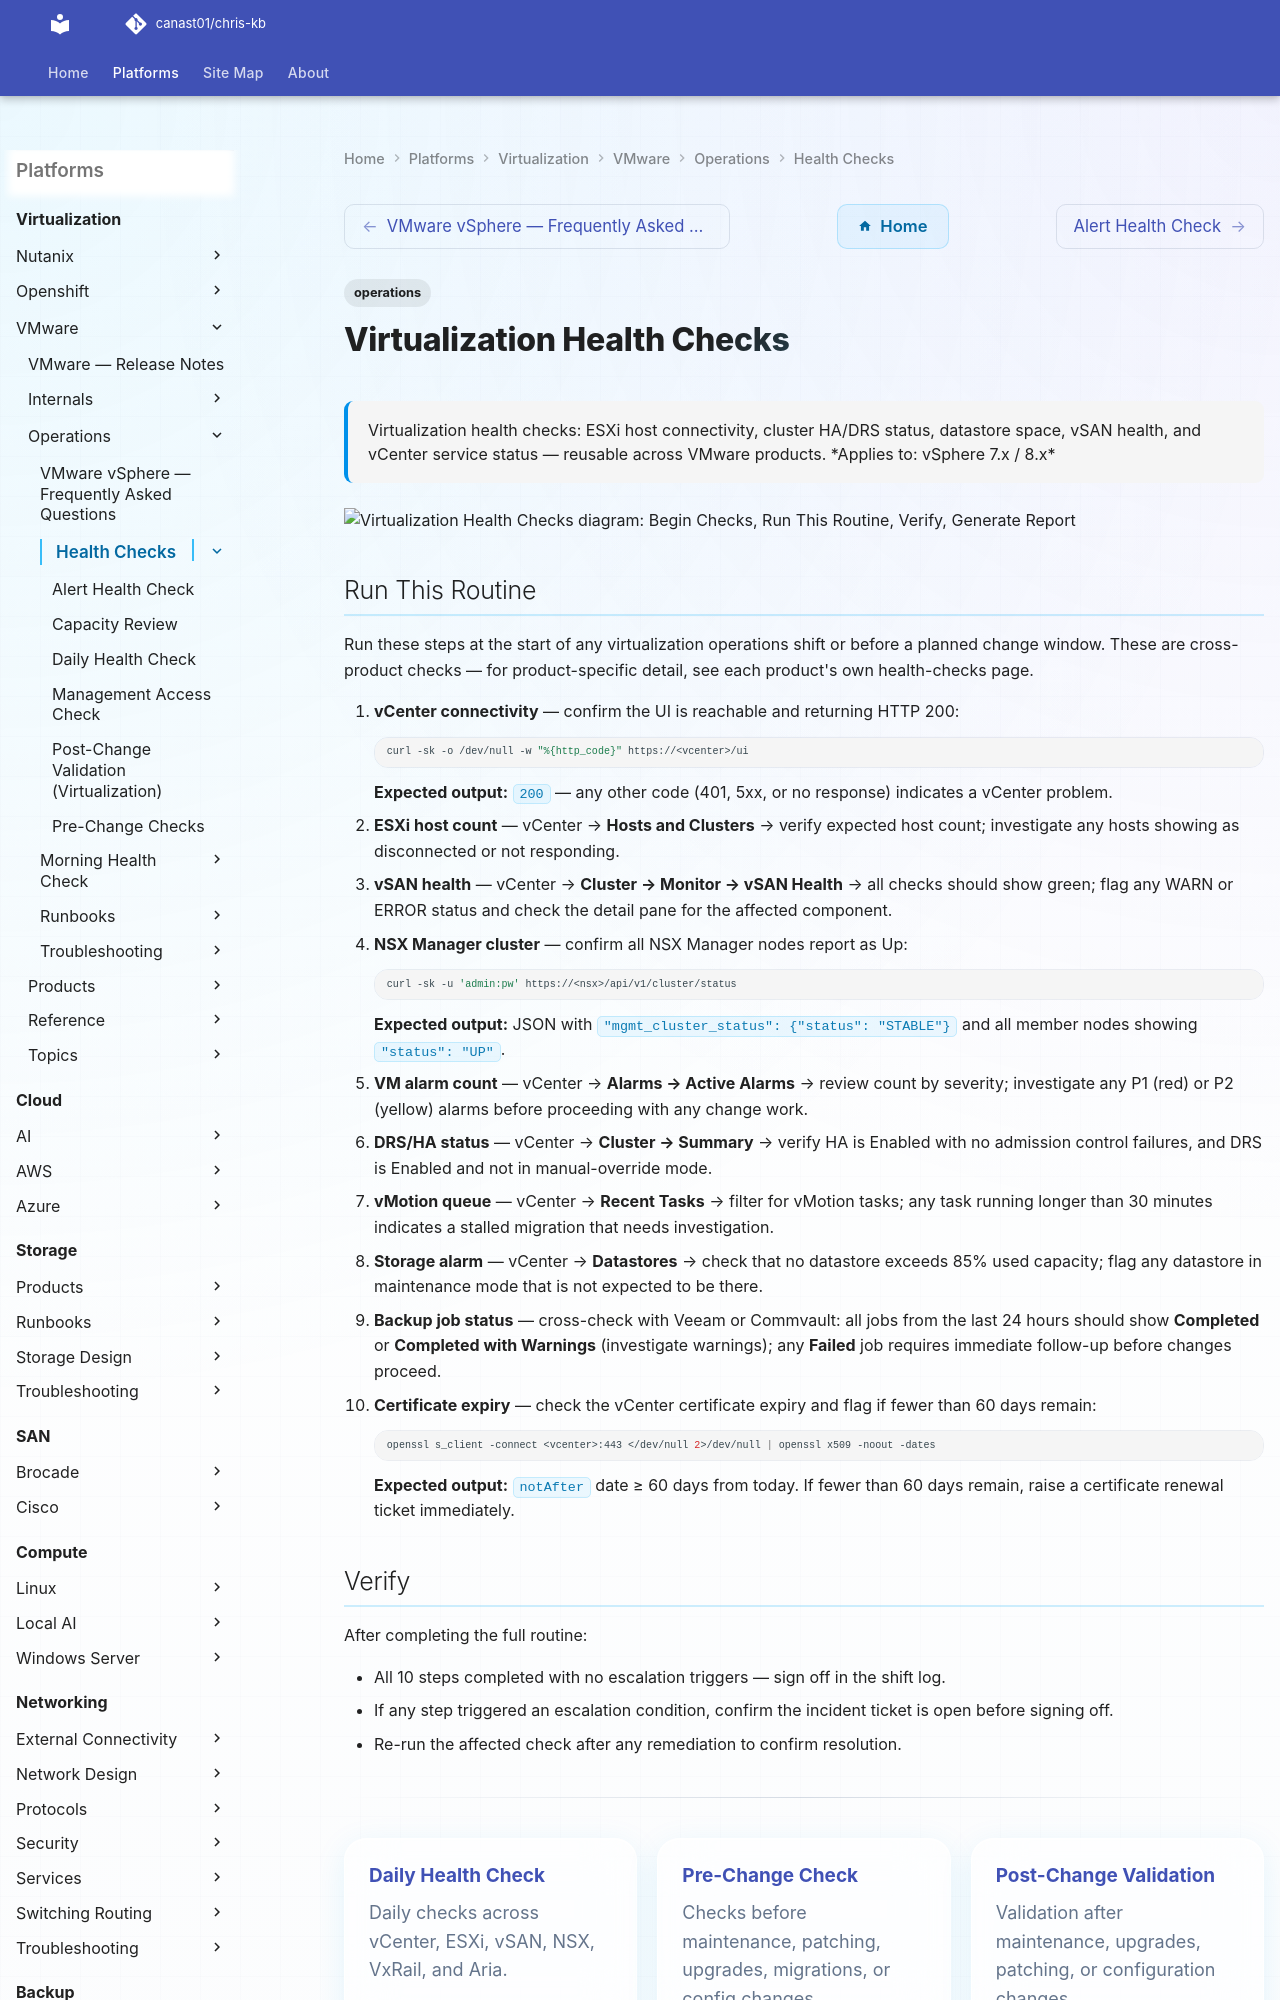

repository: canast01/chris-kb · page: virtualization/vmware/operations/health-checks/index.html · generator: mkdocs

---
tags:
  - operations
description: "Virtualization health checks: ESXi host connectivity, cluster HA/DRS status, datastore space, vSAN health, and vCenter service status — reusable across..."
---
# Virtualization Health Checks

<div class="kb-summary">
Virtualization health checks: ESXi host connectivity, cluster HA/DRS status, datastore space, vSAN health, and vCenter service status — reusable across VMware products.

*Applies to: vSphere 7.x / 8.x*
</div>

```d2
direction: right

begin_checks: "Begin Checks" {shape: oval}
run_this_routine: "Run This Routine" {shape: rectangle}
verify: "Verify" {shape: rectangle}
generate_report: "Generate Report" {shape: oval}

begin_checks -> run_this_routine
run_this_routine -> verify
verify -> generate_report
```
